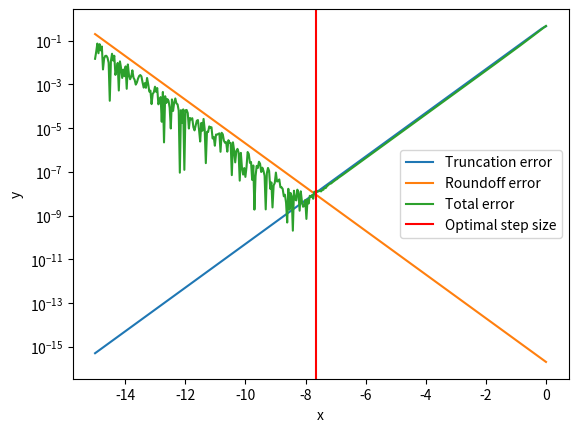

Write Python code to recreate this figure.
import numpy as np
import matplotlib.pyplot as plt

# define f:
def f(x):
    return np.sin(x)

def get_data_for_n(n, epsilon):
    h = 10**(n)
    if 1 + h > np.pi/2:
        M = f(1 + h)
    else:
        M = 1
    truncation_err = (M * h) / 2
    round_off_err = (2 * epsilon) / h
    approximation = (f(1 + h) - f(1)) / h
    tot_err = np.abs(approximation - np.cos(1))
    return truncation_err, round_off_err, tot_err

def plot(min_n, max_n, epsilon):
    n_values = []
    truncation_errs = []
    round_off_errs = []
    tot_errs = []
    n_values = np.linspace(min_n, max_n, 400)
    for n in n_values:
        trun, round_off, tot = get_data_for_n(n, epsilon)
        truncation_errs.append(trun)
        round_off_errs.append(round_off)
        tot_errs.append(tot)
    plt.plot(n_values, truncation_errs, label="Truncation error")
    plt.plot(n_values, round_off_errs, label="Roundoff error")
    plt.plot(n_values, tot_errs, label="Total error")
    h_opt = np.log10(np.sqrt((4 * epsilon) / np.sin(1)))
    plt.axvline(h_opt, label="Optimal step size", color="red")
    plt.yscale('log')
    plt.legend()
    plt.xlabel("x")
    plt.ylabel("y")

    plt.savefig("diff_plot.png")

plot(-15, 0, 10**-16)